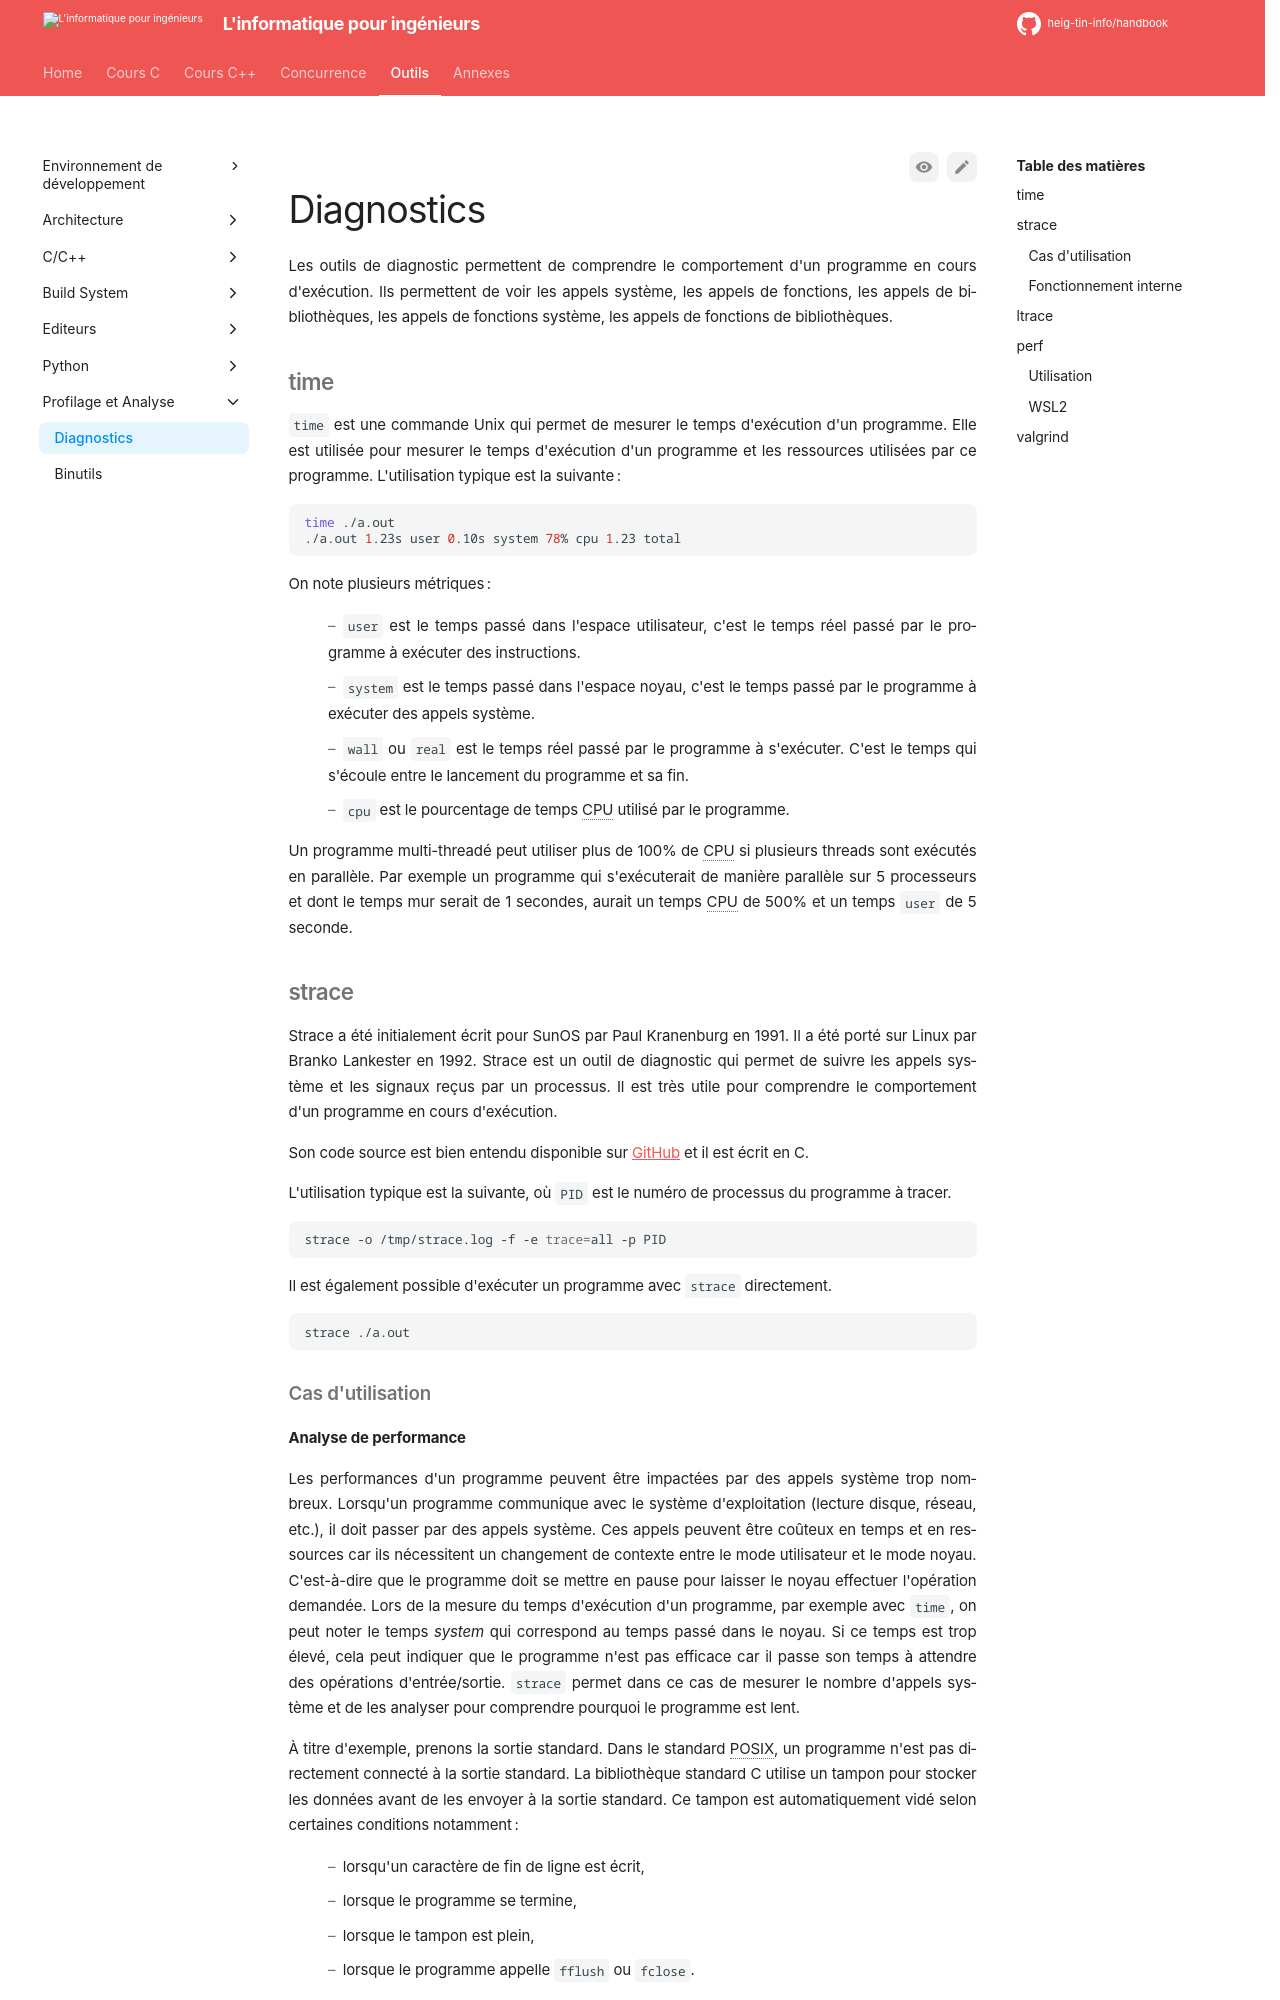

repository: heig-tin-info/handbook · page: tools/analysis/analysis/index.html · generator: mkdocs

# Diagnostics

Les outils de diagnostic permettent de comprendre le comportement d'un programme en cours d'exécution. Ils permettent de voir les appels système, les appels de fonctions, les appels de bibliothèques, les appels de fonctions système, les appels de fonctions de bibliothèques.

## time

`time` est une commande Unix qui permet de mesurer le temps d'exécution d'un programme. Elle est utilisée pour mesurer le temps d'exécution d'un programme et les ressources utilisées par ce programme. L'utilisation typique est la suivante:

```bash
time ./a.out
./a.out 1.23s user 0.10s system 78% cpu 1.23 total
```

On note plusieurs métriques:

- `user` est le temps passé dans l'espace utilisateur, c'est le temps réel passé par le programme à exécuter des instructions.
- `system` est le temps passé dans l'espace noyau, c'est le temps passé par le programme à exécuter des appels système.
- `wall` ou `real` est le temps réel passé par le programme à s'exécuter. C'est le temps qui s'écoule entre le lancement du programme et sa fin.
- `cpu` est le pourcentage de temps CPU utilisé par le programme.

Un programme multi-threadé peut utiliser plus de 100% de CPU si plusieurs threads sont exécutés en parallèle. Par exemple un programme qui s'exécuterait de manière parallèle sur 5 processeurs et dont le temps mur serait de 1 secondes, aurait un temps CPU de 500% et un temps `user` de 5 seconde.

## strace

Strace a été initialement écrit pour SunOS par Paul Kranenburg en 1991. Il a été porté sur Linux par Branko Lankester en 1992. Strace est un outil de diagnostic qui permet de suivre les appels système et les signaux reçus par un processus. Il est très utile pour comprendre le comportement d'un programme en cours d'exécution.

Son code source est bien entendu disponible sur [GitHub](https://github.com/strace/strace) et il est écrit en C.

L'utilisation typique est la suivante, où `PID` est le numéro de processus du programme à tracer.

```bash
strace -o /tmp/strace.log -f -e trace=all -p PID
```

Il est également possible d'exécuter un programme avec `strace` directement.

```bash
strace ./a.out
```

### Cas d'utilisation
